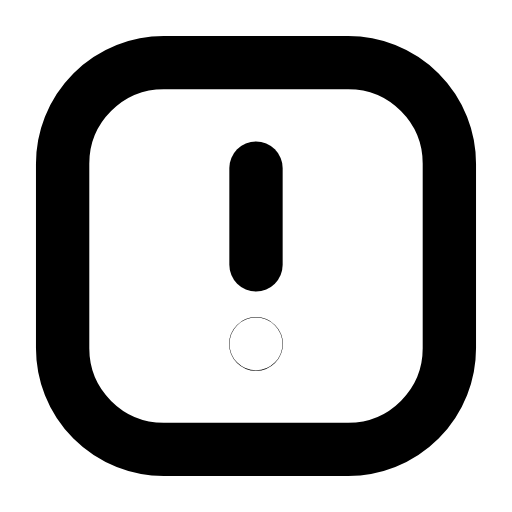
t = 0.00 s
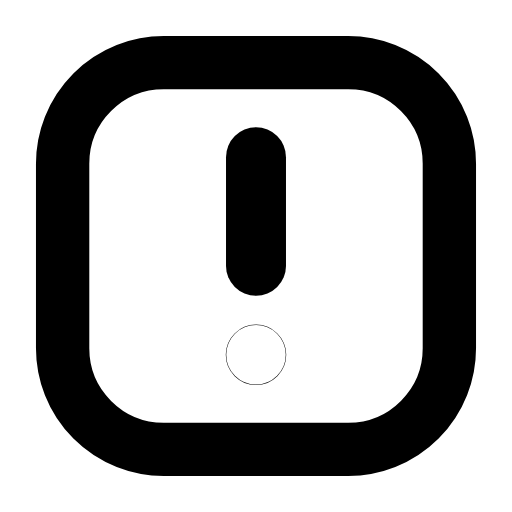
t = 0.22 s
t = 0.49 s: frame unchanged from t = 0.00 s, image omitted
t = 0.68 s: frame unchanged from t = 0.00 s, image omitted
t = 0.93 s: frame unchanged from t = 0.00 s, image omitted
t = 1.17 s: frame unchanged from t = 0.00 s, image omitted

The animated SVG that drew these frames (rendered in a browser with its animation timeline set to each time). Animation: 1 SMIL element (animateTransform=1); one cycle of 1.40 s, repeats indefinitely.

<svg xmlns="http://www.w3.org/2000/svg" width="24" height="24" viewBox="0 0 24 24" fill="none"><g transform="translate(-0.36 -0.36) scale(1.03)"><rect stroke="currentColor" stroke-width="2.427" stroke-linecap="round" stroke-linejoin="round" fill="none" x="3.2" y="3.2" width="17.6" height="17.6" rx="4.6"></rect><g transform="translate(12 12)"><g><animateTransform attributeName="transform" type="scale" values="1;1;1.15;1;1;1;1;1.15;1;1;1" keyTimes="0;0.135;0.225;0.315;0.45;0.6;0.69;0.75;0.81;0.9;1" dur="1.4s" repeatCount="indefinite" calcMode="spline" keySplines="0.16 1 0.3 1;0.16 1 0.3 1;0.16 1 0.3 1;0.16 1 0.3 1;0.16 1 0.3 1;0.16 1 0.3 1;0.16 1 0.3 1;0.16 1 0.3 1;0.16 1 0.3 1;0.16 1 0.3 1"/><g transform="translate(-12 -12)"><g><line stroke="currentColor" stroke-width="2.427" stroke-linecap="round" stroke-linejoin="round" fill="none" x1="12" y1="8" x2="12" y2="12.4"></line><circle stroke="currentColor" stroke-width="2.427" stroke-linecap="round" stroke-linejoin="round" fill="none" cx="12" cy="16" r="0.01"></circle></g></g></g></g></g></svg>
